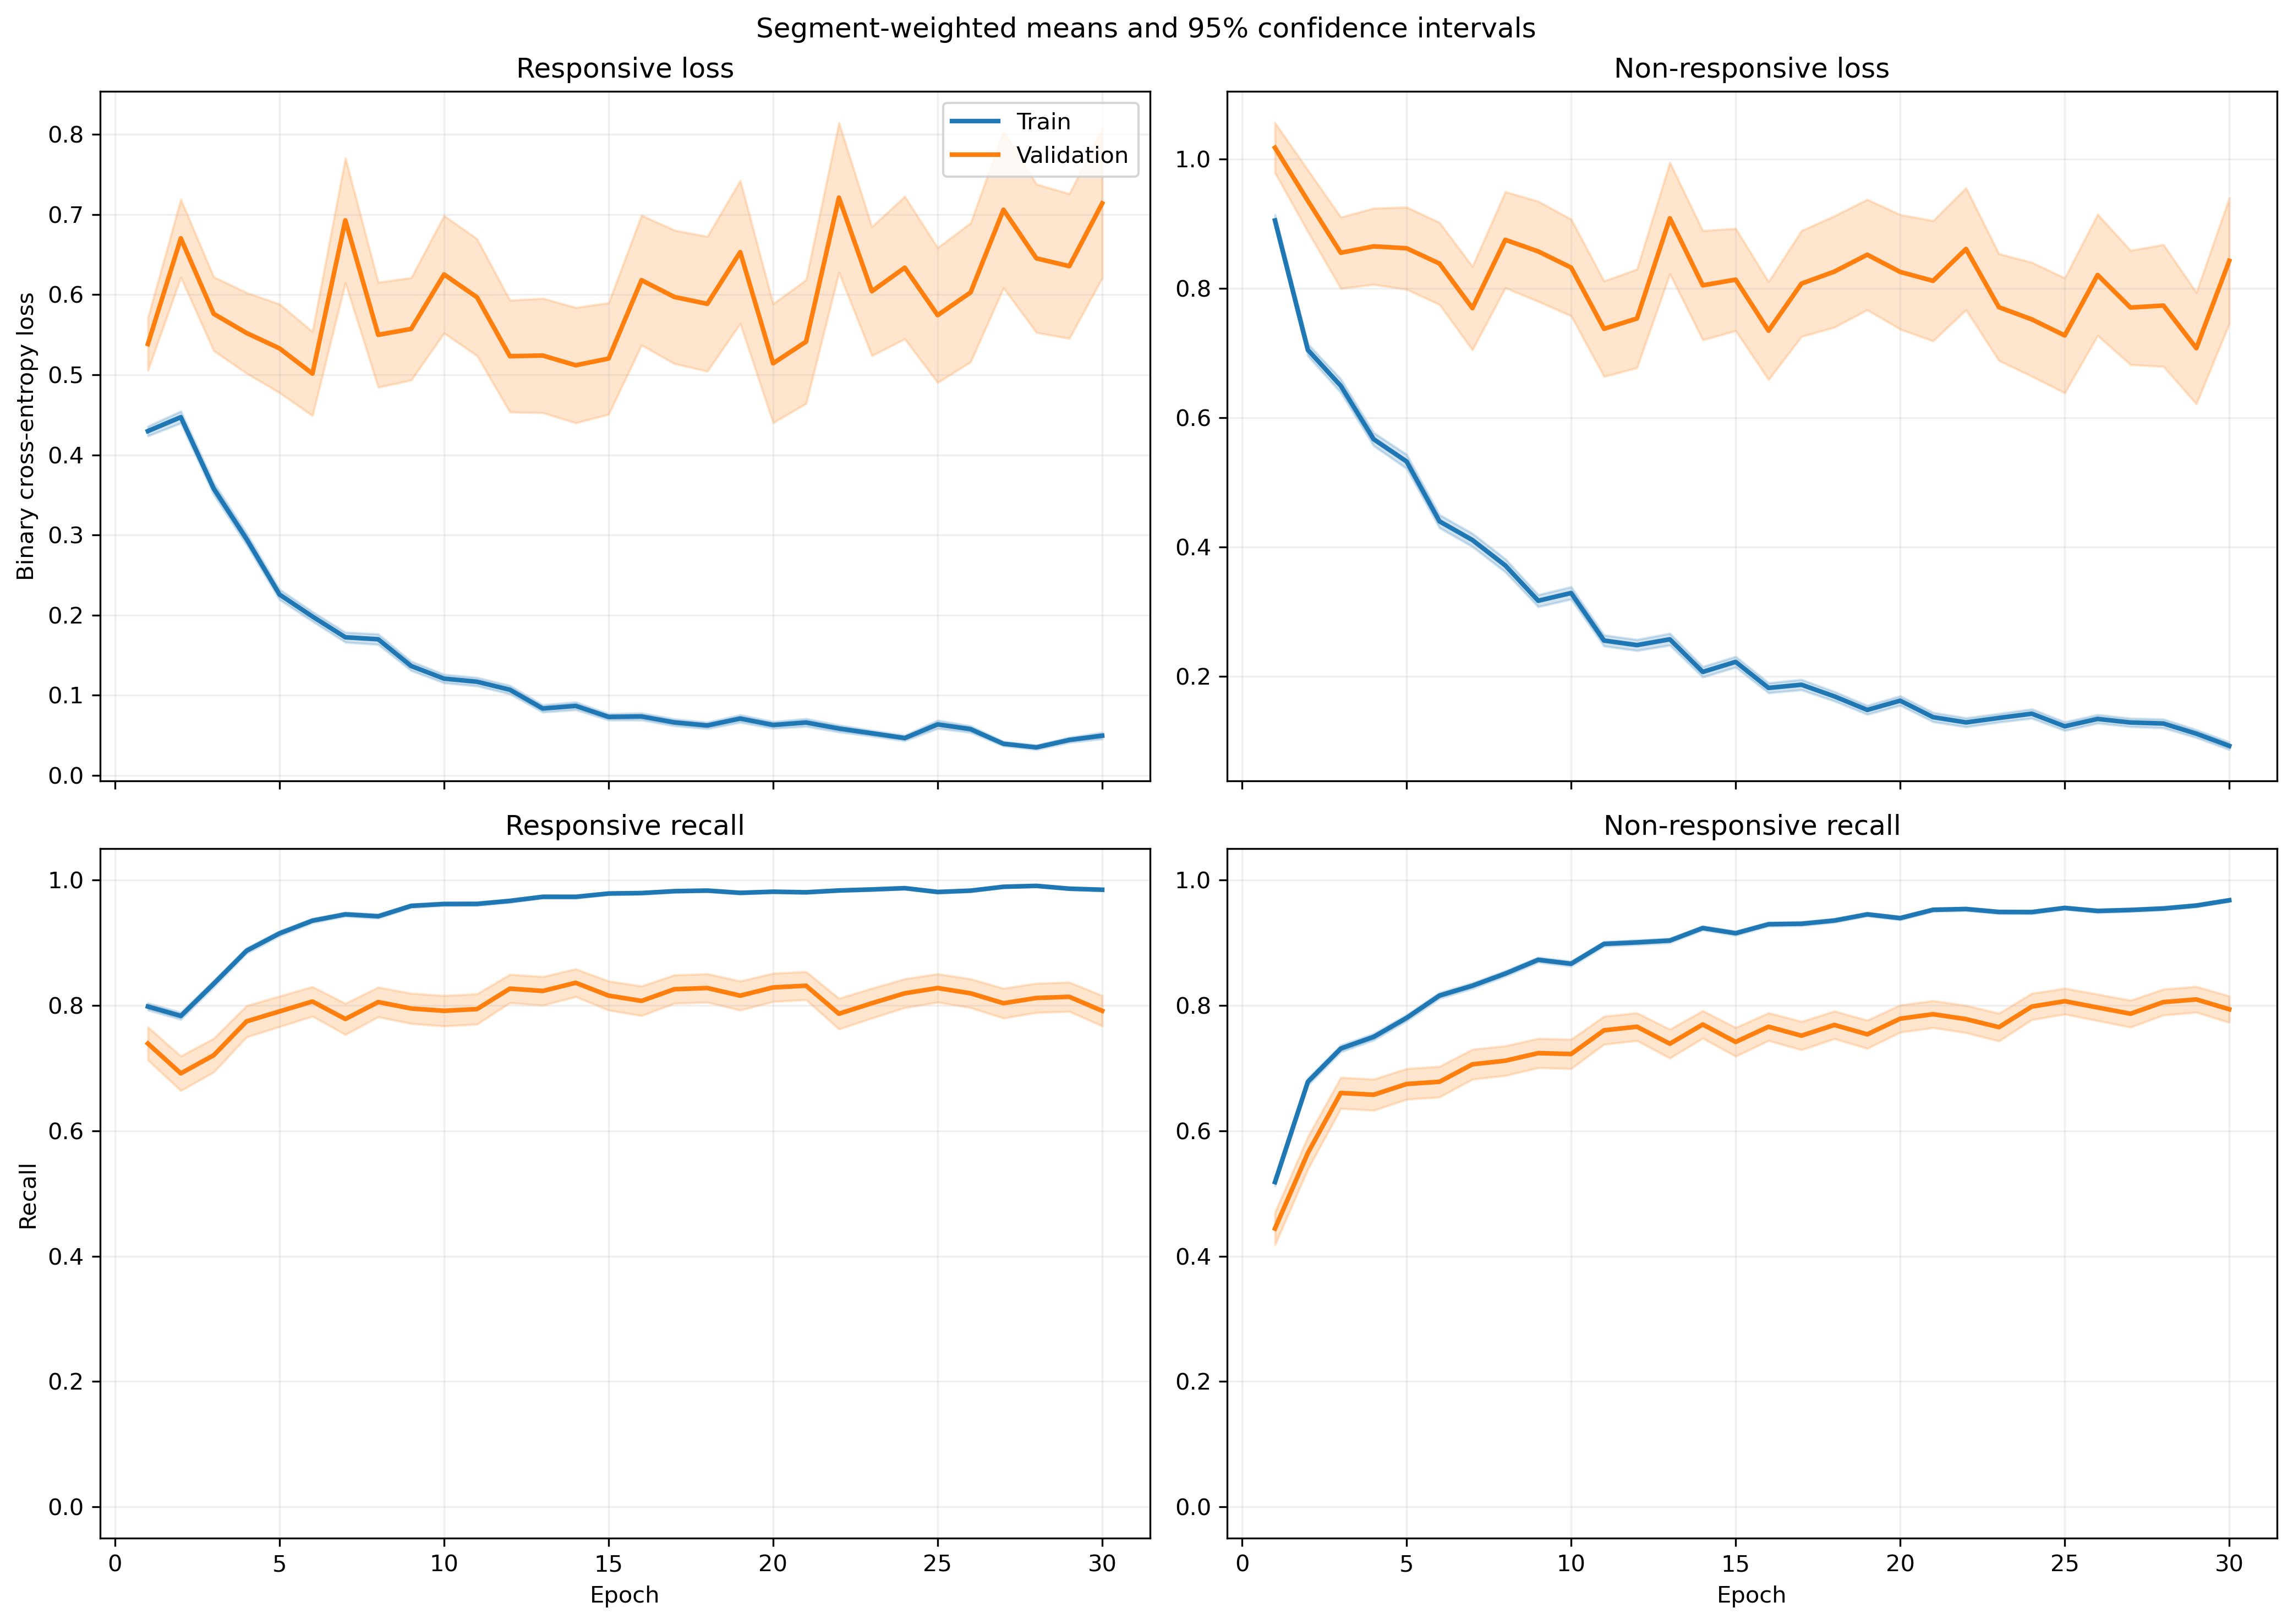

The table this chart was drawn from, first rows:
fold, epoch, split, r_loss, r_loss_count, r_loss_sum, r_loss_sum_sq, r_recall, r_recall_count, r_recall_sum, r_recall_sum_sq, nr_loss, nr_loss_count, nr_loss_sum, nr_loss_sum_sq, nr_recall, nr_recall_count, nr_recall_sum, nr_recall_sum_sq
1, 1, train, 0.4234, 1063, 450.1, 456.8, 0.7996, 1063, 850.0, 850.0, 0.9638, 1401, 1350, 2295, 0.5146, 1401, 721.0, 721.0
1, 1, validation, 0.116, 10, 1.16, 0.1987, 1.0, 10, 10.0, 10.0, , 0, 0.0, 0.0, , 0, 0.0, 0.0
1, 2, train, 0.3941, 1063, 419, 377.3, 0.8034, 1063, 854.0, 854.0, 0.715, 1401, 1002, 1473, 0.6852, 1401, 960.0, 960.0
1, 2, validation, 0.07828, 10, 0.7828, 0.07793, 1.0, 10, 10.0, 10.0, , 0, 0.0, 0.0, , 0, 0.0, 0.0
1, 3, train, 0.3392, 1063, 360.6, 378.5, 0.8749, 1063, 930.0, 930.0, 0.6157, 1401, 862.6, 1337, 0.7109, 1401, 996.0, 996.0
1, 3, validation, 0.06833, 10, 0.6833, 0.05539, 1.0, 10, 10.0, 10.0, , 0, 0.0, 0.0, , 0, 0.0, 0.0
1, 4, train, 0.3054, 1063, 324.6, 566.8, 0.9003, 1063, 957.0, 957.0, 0.5235, 1401, 733.4, 1505, 0.7659, 1401, 1073, 1073
1, 4, validation, 0.03493, 10, 0.3493, 0.01495, 1.0, 10, 10.0, 10.0, , 0, 0.0, 0.0, , 0, 0.0, 0.0
1, 5, train, 0.3361, 1063, 357.3, 611.2, 0.8598, 1063, 914.0, 914.0, 0.4253, 1401, 595.8, 1369, 0.8408, 1401, 1178, 1178
1, 5, validation, 0.028, 10, 0.28, 0.01187, 1.0, 10, 10.0, 10.0, , 0, 0.0, 0.0, , 0, 0.0, 0.0
1, 6, train, 0.163, 1063, 173.2, 189.8, 0.9426, 1063, 1002, 1002, 0.3882, 1401, 543.9, 1134, 0.8487, 1401, 1189, 1189
1, 6, validation, 0.02771, 10, 0.2771, 0.01764, 1.0, 10, 10.0, 10.0, , 0, 0.0, 0.0, , 0, 0.0, 0.0
1, 7, train, 0.09583, 1063, 101.9, 80.73, 0.9774, 1063, 1039, 1039, 0.4859, 1401, 680.8, 1379, 0.7816, 1401, 1095, 1095
1, 7, validation, 0.02483, 10, 0.2483, 0.01357, 1.0, 10, 10.0, 10.0, , 0, 0.0, 0.0, , 0, 0.0, 0.0
1, 8, train, 0.2577, 1063, 273.9, 708.8, 0.9172, 1063, 975.0, 975.0, 0.224, 1401, 313.8, 696.6, 0.9001, 1401, 1261, 1261
1, 8, validation, 0.02569, 10, 0.2569, 0.01415, 1.0, 10, 10.0, 10.0, , 0, 0.0, 0.0, , 0, 0.0, 0.0
1, 9, train, 0.1468, 1063, 156.1, 198.3, 0.9539, 1063, 1014, 1014, 0.2295, 1401, 321.6, 614.3, 0.9079, 1401, 1272, 1272
1, 9, validation, 0.03577, 10, 0.3577, 0.05048, 1.0, 10, 10.0, 10.0, , 0, 0.0, 0.0, , 0, 0.0, 0.0
1, 10, train, 0.1044, 1063, 110.9, 89.45, 0.9699, 1063, 1031, 1031, 0.282, 1401, 395.1, 709.3, 0.8815, 1401, 1235, 1235
1, 10, validation, 0.01972, 10, 0.1972, 0.008271, 1.0, 10, 10.0, 10.0, , 0, 0.0, 0.0, , 0, 0.0, 0.0
1, 11, train, 0.09939, 1063, 105.6, 135.6, 0.9643, 1063, 1025, 1025, 0.2387, 1401, 334.4, 907.6, 0.9129, 1401, 1279, 1279
1, 11, validation, 0.02633, 10, 0.2633, 0.04656, 1.0, 10, 10.0, 10.0, , 0, 0.0, 0.0, , 0, 0.0, 0.0
1, 12, train, 0.1431, 1063, 152.1, 184, 0.9389, 1063, 998.0, 998.0, 0.1775, 1401, 248.7, 561.5, 0.9336, 1401, 1308, 1308
1, 12, validation, 0.04428, 10, 0.4428, 0.1464, 1.0, 10, 10.0, 10.0, , 0, 0.0, 0.0, , 0, 0.0, 0.0
1, 13, train, 0.1119, 1063, 118.9, 273.1, 0.9643, 1063, 1025, 1025, 0.1922, 1401, 269.2, 718.3, 0.9279, 1401, 1300, 1300
1, 13, validation, 0.007236, 10, 0.07236, 0.002199, 1.0, 10, 10.0, 10.0, , 0, 0.0, 0.0, , 0, 0.0, 0.0
1, 14, train, 0.09495, 1063, 100.9, 179.1, 0.9708, 1063, 1032, 1032, 0.1894, 1401, 265.3, 745.2, 0.9322, 1401, 1306, 1306
1, 14, validation, 0.005565, 10, 0.05565, 0.0007022, 1.0, 10, 10.0, 10.0, , 0, 0.0, 0.0, , 0, 0.0, 0.0
1, 15, train, 0.06027, 1063, 64.07, 72.45, 0.9859, 1063, 1048, 1048, 0.2281, 1401, 319.6, 779.4, 0.9186, 1401, 1287, 1287
1, 15, validation, 0.005176, 10, 0.05176, 0.0006885, 1.0, 10, 10.0, 10.0, , 0, 0.0, 0.0, , 0, 0.0, 0.0
1, 16, train, 0.05519, 1063, 58.66, 110.9, 0.9906, 1063, 1053, 1053, 0.1721, 1401, 241, 677.6, 0.9408, 1401, 1318, 1318
1, 16, validation, 0.003407, 10, 0.03407, 0.0002511, 1.0, 10, 10.0, 10.0, , 0, 0.0, 0.0, , 0, 0.0, 0.0
1, 17, train, 0.05507, 1063, 58.54, 82.42, 0.9878, 1063, 1050, 1050, 0.1341, 1401, 187.8, 452.7, 0.9543, 1401, 1337, 1337
1, 17, validation, 0.004996, 10, 0.04996, 0.0003772, 1.0, 10, 10.0, 10.0, , 0, 0.0, 0.0, , 0, 0.0, 0.0
1, 18, train, 0.04071, 1063, 43.28, 39.53, 0.9897, 1063, 1052, 1052, 0.1664, 1401, 233.1, 640.7, 0.9429, 1401, 1321, 1321
1, 18, validation, 0.002629, 10, 0.02629, 0.0001492, 1.0, 10, 10.0, 10.0, , 0, 0.0, 0.0, , 0, 0.0, 0.0
1, 19, train, 0.05637, 1063, 59.92, 58.27, 0.9821, 1063, 1044, 1044, 0.1389, 1401, 194.6, 491.5, 0.9565, 1401, 1340, 1340
1, 19, validation, 0.005385, 10, 0.05385, 0.0008082, 1.0, 10, 10.0, 10.0, , 0, 0.0, 0.0, , 0, 0.0, 0.0
1, 20, train, 0.06094, 1063, 64.78, 130.6, 0.9793, 1063, 1041, 1041, 0.1119, 1401, 156.8, 477.4, 0.9636, 1401, 1350, 1350
1, 20, validation, 0.002181, 10, 0.02181, 0.0001223, 1.0, 10, 10.0, 10.0, , 0, 0.0, 0.0, , 0, 0.0, 0.0
1, 21, train, 0.04736, 1063, 50.35, 84.04, 0.9868, 1063, 1049, 1049, 0.1076, 1401, 150.8, 422.6, 0.9622, 1401, 1348, 1348
1, 21, validation, 0.001641, 10, 0.01641, 4.180538940090628e-05, 1.0, 10, 10.0, 10.0, , 0, 0.0, 0.0, , 0, 0.0, 0.0
1, 22, train, 0.04405, 1063, 46.83, 36.31, 0.9934, 1063, 1056, 1056, 0.09513, 1401, 133.3, 272.5, 0.9693, 1401, 1358, 1358
1, 22, validation, 0.003809, 10, 0.03809, 0.0002807, 1.0, 10, 10.0, 10.0, , 0, 0.0, 0.0, , 0, 0.0, 0.0
1, 23, train, 0.05589, 1063, 59.41, 66.22, 0.9784, 1063, 1040, 1040, 0.08402, 1401, 117.7, 337.6, 0.97, 1401, 1359, 1359
1, 23, validation, 0.001764, 10, 0.01764, 8.761547087487997e-05, 1.0, 10, 10.0, 10.0, , 0, 0.0, 0.0, , 0, 0.0, 0.0
1, 24, train, 0.07842, 1063, 83.36, 159.2, 0.9727, 1063, 1034, 1034, 0.06484, 1401, 90.84, 217.8, 0.9772, 1401, 1369, 1369
1, 24, validation, 0.02268, 10, 0.2268, 0.03376, 1.0, 10, 10.0, 10.0, , 0, 0.0, 0.0, , 0, 0.0, 0.0
1, 25, train, 0.04042, 1063, 42.97, 29, 0.9887, 1063, 1051, 1051, 0.129, 1401, 180.7, 463.5, 0.9536, 1401, 1336, 1336
1, 25, validation, 0.001176, 10, 0.01176, 3.7163244087423664e-05, 1.0, 10, 10.0, 10.0, , 0, 0.0, 0.0, , 0, 0.0, 0.0
1, 26, train, 0.01662, 1063, 17.67, 12.59, 0.9944, 1063, 1057, 1057, 0.1383, 1401, 193.7, 551.7, 0.9465, 1401, 1326, 1326
1, 26, validation, 0.001111, 10, 0.01111, 2.361824795116263e-05, 1.0, 10, 10.0, 10.0, , 0, 0.0, 0.0, , 0, 0.0, 0.0
1, 27, train, 0.02997, 1063, 31.86, 72.58, 0.9906, 1063, 1053, 1053, 0.08906, 1401, 124.8, 449.1, 0.9736, 1401, 1364, 1364
1, 27, validation, 0.000892, 10, 0.00892, 1.3377417417359538e-05, 1.0, 10, 10.0, 10.0, , 0, 0.0, 0.0, , 0, 0.0, 0.0
1, 28, train, 0.02465, 1063, 26.2, 43.18, 0.9953, 1063, 1058, 1058, 0.09291, 1401, 130.2, 398.9, 0.9665, 1401, 1354, 1354
1, 28, validation, 0.0007085, 10, 0.007085, 1.0503434168640524e-05, 1.0, 10, 10.0, 10.0, , 0, 0.0, 0.0, , 0, 0.0, 0.0
1, 29, train, 0.01607, 1063, 17.08, 4.473, 0.9991, 1063, 1062, 1062, 0.09101, 1401, 127.5, 294.9, 0.965, 1401, 1352, 1352
1, 29, validation, 0.002386, 10, 0.02386, 0.0001456, 1.0, 10, 10.0, 10.0, , 0, 0.0, 0.0, , 0, 0.0, 0.0
1, 30, train, 0.1805, 1063, 191.8, 449.1, 0.9341, 1063, 993.0, 993.0, 0.07388, 1401, 103.5, 242, 0.9722, 1401, 1362, 1362
1, 30, validation, 0.03762, 10, 0.3762, 0.0447, 1.0, 10, 10.0, 10.0, , 0, 0.0, 0.0, , 0, 0.0, 0.0
... 1,140 more rows
